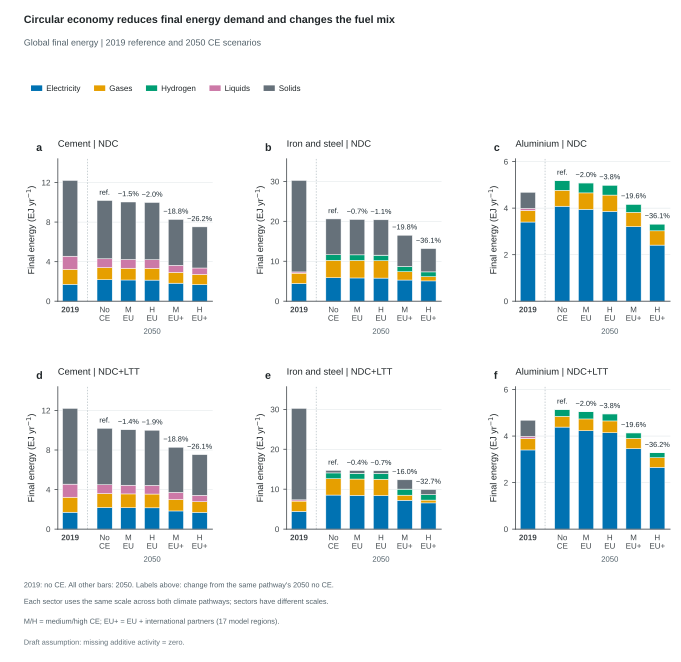

Values plotted in this chart, from the file beside it:
Scenario, ClimatePathway, CE, Panel, Scope, Sector, Year, SourceRegions, Policy, BarOrder, BarType, BarLabel, Metric, Series, Value, Unit, Role, SourceVariables, Numerator, NumeratorUnit, Denominator, DenominatorUnit, ConversionFactor, Offset
ndc_noce, NDC, No CE, a, Global, Cement, 2019, ["AFE", "AFN", "AFW", "AFZ", "ANZ", "ASC…, noce, 0, historical, 2019, Final energy, Electricity, 1.711, EJ/yr, plotted, ["Final Energy|Industry|Non-Metallic Min…, 1.711, EJ/yr, , , 1.0, 0.0
ndc_noce, NDC, No CE, a, Global, Cement, 2019, ["AFE", "AFN", "AFW", "AFZ", "ANZ", "ASC…, noce, 0, historical, 2019, Final energy, Gases, 1.518, EJ/yr, plotted, ["Final Energy|Industry|Non-Metallic Min…, 1.518, EJ/yr, , , 1.0, 0.0
ndc_noce, NDC, No CE, a, Global, Cement, 2019, ["AFE", "AFN", "AFW", "AFZ", "ANZ", "ASC…, noce, 0, historical, 2019, Final energy, Liquids, 1.321, EJ/yr, plotted, ["Final Energy|Industry|Non-Metallic Min…, 1.321, EJ/yr, , , 1.0, 0.0
ndc_noce, NDC, No CE, a, Global, Cement, 2019, ["AFE", "AFN", "AFW", "AFZ", "ANZ", "ASC…, noce, 0, historical, 2019, Final energy, Solids, 7.658, EJ/yr, plotted, ["Final Energy|Industry|Non-Metallic Min…, 7.658, EJ/yr, , , 1.0, 0.0
ndc_noce, NDC, No CE, a, Global, Cement, 2019, ["AFE", "AFN", "AFW", "AFZ", "ANZ", "ASC…, noce, 0, historical, 2019, Final energy, Total, 12.21, EJ/yr, context, ["Final Energy|Industry|Non-Metallic Min…, 12.21, EJ/yr, , , 1.0, 0.0
ndc_noce, NDC, No CE, a, Global, Cement, 2050, ["AFE", "AFN", "AFW", "AFZ", "ANZ", "ASC…, noce, 1, future, No CE, Final energy, Electricity, 2.171, EJ/yr, plotted, ["Final Energy|Industry|Non-Metallic Min…, 2.171, EJ/yr, , , 1.0, 0.0
ndc_noce, NDC, No CE, a, Global, Cement, 2050, ["AFE", "AFN", "AFW", "AFZ", "ANZ", "ASC…, noce, 1, future, No CE, Final energy, Gases, 1.225, EJ/yr, plotted, ["Final Energy|Industry|Non-Metallic Min…, 1.225, EJ/yr, , , 1.0, 0.0
ndc_noce, NDC, No CE, a, Global, Cement, 2050, ["AFE", "AFN", "AFW", "AFZ", "ANZ", "ASC…, noce, 1, future, No CE, Final energy, Liquids, 0.8928, EJ/yr, plotted, ["Final Energy|Industry|Non-Metallic Min…, 0.8928, EJ/yr, , , 1.0, 0.0
ndc_noce, NDC, No CE, a, Global, Cement, 2050, ["AFE", "AFN", "AFW", "AFZ", "ANZ", "ASC…, noce, 1, future, No CE, Final energy, Solids, 5.891, EJ/yr, plotted, ["Final Energy|Industry|Non-Metallic Min…, 5.891, EJ/yr, , , 1.0, 0.0
ndc_noce, NDC, No CE, a, Global, Cement, 2050, ["AFE", "AFN", "AFW", "AFZ", "ANZ", "ASC…, noce, 1, future, No CE, Final energy, Total, 10.18, EJ/yr, context, ["Final Energy|Industry|Non-Metallic Min…, 10.18, EJ/yr, , , 1.0, 0.0
ndc_noce, NDC, No CE, a, Global, Cement, 2050, ["AFE", "AFN", "AFW", "AFZ", "ANZ", "ASC…, noce, 1, future, No CE, Final energy change from no CE, Total, 0.0, %, context, ["Final Energy|Industry|Non-Metallic Min…, 10.18, EJ/yr, 10.18, EJ/yr, 100.0, -100.0
ndc_medce_eu, NDC, Medium CE, EU, a, Global, Cement, 2050, ["AFE", "AFN", "AFW", "AFZ", "ANZ", "ASC…, medce_eu, 2, future, M–EU, Final energy, Electricity, 2.144, EJ/yr, plotted, ["Final Energy|Industry|Non-Metallic Min…, 2.144, EJ/yr, , , 1.0, 0.0
ndc_medce_eu, NDC, Medium CE, EU, a, Global, Cement, 2050, ["AFE", "AFN", "AFW", "AFZ", "ANZ", "ASC…, medce_eu, 2, future, M–EU, Final energy, Gases, 1.192, EJ/yr, plotted, ["Final Energy|Industry|Non-Metallic Min…, 1.192, EJ/yr, , , 1.0, 0.0
ndc_medce_eu, NDC, Medium CE, EU, a, Global, Cement, 2050, ["AFE", "AFN", "AFW", "AFZ", "ANZ", "ASC…, medce_eu, 2, future, M–EU, Final energy, Liquids, 0.879, EJ/yr, plotted, ["Final Energy|Industry|Non-Metallic Min…, 0.879, EJ/yr, , , 1.0, 0.0
ndc_medce_eu, NDC, Medium CE, EU, a, Global, Cement, 2050, ["AFE", "AFN", "AFW", "AFZ", "ANZ", "ASC…, medce_eu, 2, future, M–EU, Final energy, Solids, 5.815, EJ/yr, plotted, ["Final Energy|Industry|Non-Metallic Min…, 5.815, EJ/yr, , , 1.0, 0.0
ndc_medce_eu, NDC, Medium CE, EU, a, Global, Cement, 2050, ["AFE", "AFN", "AFW", "AFZ", "ANZ", "ASC…, medce_eu, 2, future, M–EU, Final energy, Total, 10.03, EJ/yr, context, ["Final Energy|Industry|Non-Metallic Min…, 10.03, EJ/yr, , , 1.0, 0.0
ndc_medce_eu, NDC, Medium CE, EU, a, Global, Cement, 2050, ["AFE", "AFN", "AFW", "AFZ", "ANZ", "ASC…, medce_eu, 2, future, M–EU, Final energy change from no CE, Total, -1.465, %, context, ["Final Energy|Industry|Non-Metallic Min…, 10.03, EJ/yr, 10.18, EJ/yr, 100.0, -100.0
ndc_highce_eu, NDC, High CE, EU, a, Global, Cement, 2050, ["AFE", "AFN", "AFW", "AFZ", "ANZ", "ASC…, highce_eu, 3, future, H–EU, Final energy, Electricity, 2.134, EJ/yr, plotted, ["Final Energy|Industry|Non-Metallic Min…, 2.134, EJ/yr, , , 1.0, 0.0
ndc_highce_eu, NDC, High CE, EU, a, Global, Cement, 2050, ["AFE", "AFN", "AFW", "AFZ", "ANZ", "ASC…, highce_eu, 3, future, H–EU, Final energy, Gases, 1.187, EJ/yr, plotted, ["Final Energy|Industry|Non-Metallic Min…, 1.187, EJ/yr, , , 1.0, 0.0
ndc_highce_eu, NDC, High CE, EU, a, Global, Cement, 2050, ["AFE", "AFN", "AFW", "AFZ", "ANZ", "ASC…, highce_eu, 3, future, H–EU, Final energy, Liquids, 0.8744, EJ/yr, plotted, ["Final Energy|Industry|Non-Metallic Min…, 0.8744, EJ/yr, , , 1.0, 0.0
ndc_highce_eu, NDC, High CE, EU, a, Global, Cement, 2050, ["AFE", "AFN", "AFW", "AFZ", "ANZ", "ASC…, highce_eu, 3, future, H–EU, Final energy, Solids, 5.785, EJ/yr, plotted, ["Final Energy|Industry|Non-Metallic Min…, 5.785, EJ/yr, , , 1.0, 0.0
ndc_highce_eu, NDC, High CE, EU, a, Global, Cement, 2050, ["AFE", "AFN", "AFW", "AFZ", "ANZ", "ASC…, highce_eu, 3, future, H–EU, Final energy, Total, 9.98, EJ/yr, context, ["Final Energy|Industry|Non-Metallic Min…, 9.98, EJ/yr, , , 1.0, 0.0
ndc_highce_eu, NDC, High CE, EU, a, Global, Cement, 2050, ["AFE", "AFN", "AFW", "AFZ", "ANZ", "ASC…, highce_eu, 3, future, H–EU, Final energy change from no CE, Total, -1.961, %, context, ["Final Energy|Industry|Non-Metallic Min…, 9.98, EJ/yr, 10.18, EJ/yr, 100.0, -100.0
ndc_medce_gbl, NDC, Medium CE, EU + partners, a, Global, Cement, 2050, ["AFE", "AFN", "AFW", "AFZ", "ANZ", "ASC…, medce_gbl, 4, future, M–EU+, Final energy, Electricity, 1.823, EJ/yr, plotted, ["Final Energy|Industry|Non-Metallic Min…, 1.823, EJ/yr, , , 1.0, 0.0
ndc_medce_gbl, NDC, Medium CE, EU + partners, a, Global, Cement, 2050, ["AFE", "AFN", "AFW", "AFZ", "ANZ", "ASC…, medce_gbl, 4, future, M–EU+, Final energy, Gases, 1.087, EJ/yr, plotted, ["Final Energy|Industry|Non-Metallic Min…, 1.087, EJ/yr, , , 1.0, 0.0
ndc_medce_gbl, NDC, Medium CE, EU + partners, a, Global, Cement, 2050, ["AFE", "AFN", "AFW", "AFZ", "ANZ", "ASC…, medce_gbl, 4, future, M–EU+, Final energy, Liquids, 0.7184, EJ/yr, plotted, ["Final Energy|Industry|Non-Metallic Min…, 0.7184, EJ/yr, , , 1.0, 0.0
ndc_medce_gbl, NDC, Medium CE, EU + partners, a, Global, Cement, 2050, ["AFE", "AFN", "AFW", "AFZ", "ANZ", "ASC…, medce_gbl, 4, future, M–EU+, Final energy, Solids, 4.636, EJ/yr, plotted, ["Final Energy|Industry|Non-Metallic Min…, 4.636, EJ/yr, , , 1.0, 0.0
ndc_medce_gbl, NDC, Medium CE, EU + partners, a, Global, Cement, 2050, ["AFE", "AFN", "AFW", "AFZ", "ANZ", "ASC…, medce_gbl, 4, future, M–EU+, Final energy, Total, 8.264, EJ/yr, context, ["Final Energy|Industry|Non-Metallic Min…, 8.264, EJ/yr, , , 1.0, 0.0
ndc_medce_gbl, NDC, Medium CE, EU + partners, a, Global, Cement, 2050, ["AFE", "AFN", "AFW", "AFZ", "ANZ", "ASC…, medce_gbl, 4, future, M–EU+, Final energy change from no CE, Total, -18.82, %, context, ["Final Energy|Industry|Non-Metallic Min…, 8.264, EJ/yr, 10.18, EJ/yr, 100.0, -100.0
ndc_highce_gbl, NDC, High CE, EU + partners, a, Global, Cement, 2050, ["AFE", "AFN", "AFW", "AFZ", "ANZ", "ASC…, highce_gbl, 5, future, H–EU+, Final energy, Electricity, 1.681, EJ/yr, plotted, ["Final Energy|Industry|Non-Metallic Min…, 1.681, EJ/yr, , , 1.0, 0.0
ndc_highce_gbl, NDC, High CE, EU + partners, a, Global, Cement, 2050, ["AFE", "AFN", "AFW", "AFZ", "ANZ", "ASC…, highce_gbl, 5, future, H–EU+, Final energy, Gases, 1.026, EJ/yr, plotted, ["Final Energy|Industry|Non-Metallic Min…, 1.026, EJ/yr, , , 1.0, 0.0
ndc_highce_gbl, NDC, High CE, EU + partners, a, Global, Cement, 2050, ["AFE", "AFN", "AFW", "AFZ", "ANZ", "ASC…, highce_gbl, 5, future, H–EU+, Final energy, Liquids, 0.6507, EJ/yr, plotted, ["Final Energy|Industry|Non-Metallic Min…, 0.6507, EJ/yr, , , 1.0, 0.0
ndc_highce_gbl, NDC, High CE, EU + partners, a, Global, Cement, 2050, ["AFE", "AFN", "AFW", "AFZ", "ANZ", "ASC…, highce_gbl, 5, future, H–EU+, Final energy, Solids, 4.157, EJ/yr, plotted, ["Final Energy|Industry|Non-Metallic Min…, 4.157, EJ/yr, , , 1.0, 0.0
ndc_highce_gbl, NDC, High CE, EU + partners, a, Global, Cement, 2050, ["AFE", "AFN", "AFW", "AFZ", "ANZ", "ASC…, highce_gbl, 5, future, H–EU+, Final energy, Total, 7.515, EJ/yr, context, ["Final Energy|Industry|Non-Metallic Min…, 7.515, EJ/yr, , , 1.0, 0.0
ndc_highce_gbl, NDC, High CE, EU + partners, a, Global, Cement, 2050, ["AFE", "AFN", "AFW", "AFZ", "ANZ", "ASC…, highce_gbl, 5, future, H–EU+, Final energy change from no CE, Total, -26.18, %, context, ["Final Energy|Industry|Non-Metallic Min…, 7.515, EJ/yr, 10.18, EJ/yr, 100.0, -100.0
ndc_noce, NDC, No CE, b, Global, Iron and steel, 2019, ["AFE", "AFN", "AFW", "AFZ", "ANZ", "ASC…, noce, 0, historical, 2019, Final energy, Electricity, 4.45, EJ/yr, plotted, ["Final Energy|Industry|Iron and Steel|E…, 4.45, EJ/yr, , , 1.0, 0.0
ndc_noce, NDC, No CE, b, Global, Iron and steel, 2019, ["AFE", "AFN", "AFW", "AFZ", "ANZ", "ASC…, noce, 0, historical, 2019, Final energy, Gases, 2.596, EJ/yr, plotted, ["Final Energy|Industry|Iron and Steel|G…, 2.596, EJ/yr, , , 1.0, 0.0
ndc_noce, NDC, No CE, b, Global, Iron and steel, 2019, ["AFE", "AFN", "AFW", "AFZ", "ANZ", "ASC…, noce, 0, historical, 2019, Final energy, Hydrogen, 0.0, EJ/yr, plotted, ["Final Energy|Industry|Iron and Steel|H…, 0.0, EJ/yr, , , 1.0, 0.0
ndc_noce, NDC, No CE, b, Global, Iron and steel, 2019, ["AFE", "AFN", "AFW", "AFZ", "ANZ", "ASC…, noce, 0, historical, 2019, Final energy, Liquids, 0.2912, EJ/yr, plotted, ["Final Energy|Industry|Iron and Steel|L…, 0.2912, EJ/yr, , , 1.0, 0.0
ndc_noce, NDC, No CE, b, Global, Iron and steel, 2019, ["AFE", "AFN", "AFW", "AFZ", "ANZ", "ASC…, noce, 0, historical, 2019, Final energy, Solids, 22.91, EJ/yr, plotted, ["Final Energy|Industry|Iron and Steel|S…, 22.91, EJ/yr, , , 1.0, 0.0
ndc_noce, NDC, No CE, b, Global, Iron and steel, 2019, ["AFE", "AFN", "AFW", "AFZ", "ANZ", "ASC…, noce, 0, historical, 2019, Final energy, Total, 30.24, EJ/yr, context, ["Final Energy|Industry|Iron and Steel|E…, 30.24, EJ/yr, , , 1.0, 0.0
ndc_noce, NDC, No CE, b, Global, Iron and steel, 2050, ["AFE", "AFN", "AFW", "AFZ", "ANZ", "ASC…, noce, 1, future, No CE, Final energy, Electricity, 5.871, EJ/yr, plotted, ["Final Energy|Industry|Iron and Steel|E…, 5.871, EJ/yr, , , 1.0, 0.0
ndc_noce, NDC, No CE, b, Global, Iron and steel, 2050, ["AFE", "AFN", "AFW", "AFZ", "ANZ", "ASC…, noce, 1, future, No CE, Final energy, Gases, 4.372, EJ/yr, plotted, ["Final Energy|Industry|Iron and Steel|G…, 4.372, EJ/yr, , , 1.0, 0.0
ndc_noce, NDC, No CE, b, Global, Iron and steel, 2050, ["AFE", "AFN", "AFW", "AFZ", "ANZ", "ASC…, noce, 1, future, No CE, Final energy, Hydrogen, 1.389, EJ/yr, plotted, ["Final Energy|Industry|Iron and Steel|H…, 1.389, EJ/yr, , , 1.0, 0.0
ndc_noce, NDC, No CE, b, Global, Iron and steel, 2050, ["AFE", "AFN", "AFW", "AFZ", "ANZ", "ASC…, noce, 1, future, No CE, Final energy, Liquids, 0.0, EJ/yr, plotted, ["Final Energy|Industry|Iron and Steel|L…, 0.0, EJ/yr, , , 1.0, 0.0
ndc_noce, NDC, No CE, b, Global, Iron and steel, 2050, ["AFE", "AFN", "AFW", "AFZ", "ANZ", "ASC…, noce, 1, future, No CE, Final energy, Solids, 8.978, EJ/yr, plotted, ["Final Energy|Industry|Iron and Steel|S…, 8.978, EJ/yr, , , 1.0, 0.0
ndc_noce, NDC, No CE, b, Global, Iron and steel, 2050, ["AFE", "AFN", "AFW", "AFZ", "ANZ", "ASC…, noce, 1, future, No CE, Final energy, Total, 20.61, EJ/yr, context, ["Final Energy|Industry|Iron and Steel|E…, 20.61, EJ/yr, , , 1.0, 0.0
ndc_noce, NDC, No CE, b, Global, Iron and steel, 2050, ["AFE", "AFN", "AFW", "AFZ", "ANZ", "ASC…, noce, 1, future, No CE, Final energy change from no CE, Total, 0.0, %, context, ["Final Energy|Industry|Iron and Steel|E…, 20.61, EJ/yr, 20.61, EJ/yr, 100.0, -100.0
ndc_medce_eu, NDC, Medium CE, EU, b, Global, Iron and steel, 2050, ["AFE", "AFN", "AFW", "AFZ", "ANZ", "ASC…, medce_eu, 2, future, M–EU, Final energy, Electricity, 5.824, EJ/yr, plotted, ["Final Energy|Industry|Iron and Steel|E…, 5.824, EJ/yr, , , 1.0, 0.0
ndc_medce_eu, NDC, Medium CE, EU, b, Global, Iron and steel, 2050, ["AFE", "AFN", "AFW", "AFZ", "ANZ", "ASC…, medce_eu, 2, future, M–EU, Final energy, Gases, 4.39, EJ/yr, plotted, ["Final Energy|Industry|Iron and Steel|G…, 4.39, EJ/yr, , , 1.0, 0.0
ndc_medce_eu, NDC, Medium CE, EU, b, Global, Iron and steel, 2050, ["AFE", "AFN", "AFW", "AFZ", "ANZ", "ASC…, medce_eu, 2, future, M–EU, Final energy, Hydrogen, 1.402, EJ/yr, plotted, ["Final Energy|Industry|Iron and Steel|H…, 1.402, EJ/yr, , , 1.0, 0.0
ndc_medce_eu, NDC, Medium CE, EU, b, Global, Iron and steel, 2050, ["AFE", "AFN", "AFW", "AFZ", "ANZ", "ASC…, medce_eu, 2, future, M–EU, Final energy, Liquids, 0.0, EJ/yr, plotted, ["Final Energy|Industry|Iron and Steel|L…, 0.0, EJ/yr, , , 1.0, 0.0
ndc_medce_eu, NDC, Medium CE, EU, b, Global, Iron and steel, 2050, ["AFE", "AFN", "AFW", "AFZ", "ANZ", "ASC…, medce_eu, 2, future, M–EU, Final energy, Solids, 8.849, EJ/yr, plotted, ["Final Energy|Industry|Iron and Steel|S…, 8.849, EJ/yr, , , 1.0, 0.0
ndc_medce_eu, NDC, Medium CE, EU, b, Global, Iron and steel, 2050, ["AFE", "AFN", "AFW", "AFZ", "ANZ", "ASC…, medce_eu, 2, future, M–EU, Final energy, Total, 20.47, EJ/yr, context, ["Final Energy|Industry|Iron and Steel|E…, 20.47, EJ/yr, , , 1.0, 0.0
ndc_medce_eu, NDC, Medium CE, EU, b, Global, Iron and steel, 2050, ["AFE", "AFN", "AFW", "AFZ", "ANZ", "ASC…, medce_eu, 2, future, M–EU, Final energy change from no CE, Total, -0.704, %, context, ["Final Energy|Industry|Iron and Steel|E…, 20.47, EJ/yr, 20.61, EJ/yr, 100.0, -100.0
ndc_highce_eu, NDC, High CE, EU, b, Global, Iron and steel, 2050, ["AFE", "AFN", "AFW", "AFZ", "ANZ", "ASC…, highce_eu, 3, future, H–EU, Final energy, Electricity, 5.792, EJ/yr, plotted, ["Final Energy|Industry|Iron and Steel|E…, 5.792, EJ/yr, , , 1.0, 0.0
ndc_highce_eu, NDC, High CE, EU, b, Global, Iron and steel, 2050, ["AFE", "AFN", "AFW", "AFZ", "ANZ", "ASC…, highce_eu, 3, future, H–EU, Final energy, Gases, 4.355, EJ/yr, plotted, ["Final Energy|Industry|Iron and Steel|G…, 4.355, EJ/yr, , , 1.0, 0.0
ndc_highce_eu, NDC, High CE, EU, b, Global, Iron and steel, 2050, ["AFE", "AFN", "AFW", "AFZ", "ANZ", "ASC…, highce_eu, 3, future, H–EU, Final energy, Hydrogen, 1.389, EJ/yr, plotted, ["Final Energy|Industry|Iron and Steel|H…, 1.389, EJ/yr, , , 1.0, 0.0
ndc_highce_eu, NDC, High CE, EU, b, Global, Iron and steel, 2050, ["AFE", "AFN", "AFW", "AFZ", "ANZ", "ASC…, highce_eu, 3, future, H–EU, Final energy, Liquids, 0.0, EJ/yr, plotted, ["Final Energy|Industry|Iron and Steel|L…, 0.0, EJ/yr, , , 1.0, 0.0
ndc_highce_eu, NDC, High CE, EU, b, Global, Iron and steel, 2050, ["AFE", "AFN", "AFW", "AFZ", "ANZ", "ASC…, highce_eu, 3, future, H–EU, Final energy, Solids, 8.85, EJ/yr, plotted, ["Final Energy|Industry|Iron and Steel|S…, 8.85, EJ/yr, , , 1.0, 0.0
... 174 more rows
